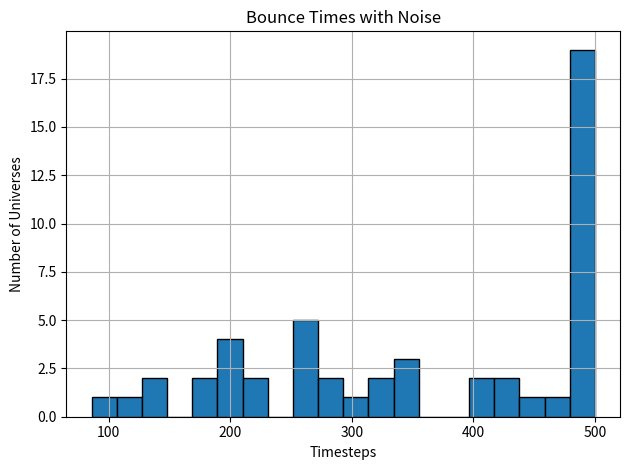

Write the Python code that produced this figure. (Note: this script raises an exception after producing the figure.)
import numpy as np
import matplotlib.pyplot as plt

num_universes = 50
max_timesteps = 500
entropy_threshold = 1e-3
gamma = 0.02
use_noise = True


def apply_noise(rho, gamma=0.0):
    if gamma > 0.0:
        noise = gamma * np.random.randn(*rho.shape)
        noise = (noise + noise.T) / 2  # Hermitian
        rho += noise
        rho = (rho + rho.T) / 2
        rho /= np.trace(rho)
    return rho


def entropy(rho):
    vals = np.linalg.eigvalsh(rho)
    vals = vals[vals > 0]
    return -np.sum(vals * np.log(vals))

def simulate_universe():
    rho = np.eye(2) / 2
    for t in range(max_timesteps):
        if use_noise:
            rho = apply_noise(rho, gamma)
        ent = entropy(rho)
        if ent < entropy_threshold:
            return t
    return None

bounce_times = []

for _ in range(num_universes):
    bounce_time = simulate_universe()
    bounce_times.append(bounce_time if bounce_time is not None else max_timesteps)

plt.hist(bounce_times, bins=20, edgecolor='black')
plt.title("Bounce Times with Noise" if use_noise else "Bounce Times without Noise")
plt.xlabel("Timesteps")
plt.ylabel("Number of Universes")
plt.grid(True)
plt.tight_layout()
plt.savefig("/mnt/data/bounce_histogram_noise_v2.1.2.png")